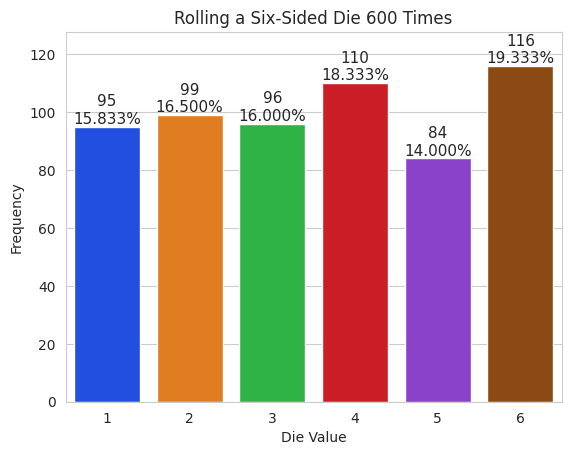

Recreate this plot in Python.
# coding: utf-8
import matplotlib.pyplot as plt
import numpy as np
import random
import seaborn as sns
rolls = [random.randrange(1, 7) for i in range(600)]
values, frequencies = np.unique(rolls, return_counts=True)
title = f'Rolling a Six-Sided Die {len(rolls):,} Times'
sns.set_style('whitegrid')
axes = sns.barplot(x=values, y=frequencies, palette='bright')
axes.set_title(title)
axes.set(xlabel='Die Value', ylabel='Frequency')
axes.set_ylim(top=max(frequencies) * 1.10)
for bar, frequency in zip(axes.patches, frequencies):
    text_x = bar.get_x() + bar.get_width() / 2.0
    text_y = bar.get_height()
    text = f'{frequency:,}\n{frequency / len(rolls):.3%}'
    axes.text(text_x, text_y, text, 
              fontsize=11, ha='center', va='bottom')
